Image classification data set "lemon_leaf_dataset" (bhawanakc07/Major_project-Lemonleaf- on GitHub). Class labels (9): anthracnose, bacterial blight, citrus canker, curl virus, deficiency leaf, dry leaf, healthy leaf, sooty mould, spider mites.

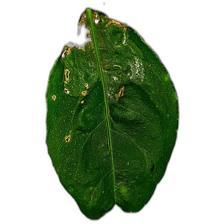
Label: anthracnose

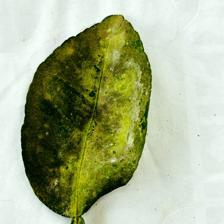
Label: sooty mould

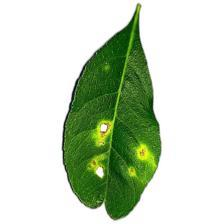
Label: citrus canker

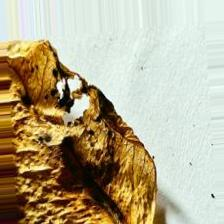
Label: dry leaf

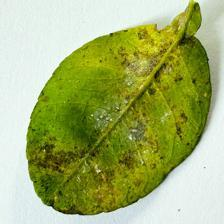
Label: bacterial blight

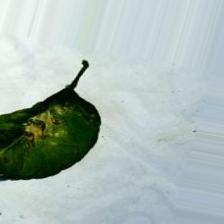
Label: spider mites
